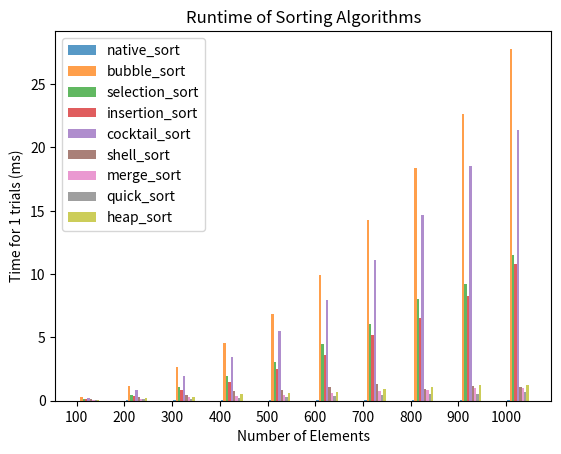

The matplotlib source for this figure:
# CSCI 220/620
# Summer 2022
# Assignment 5 - Empirical Performance of Sorting Algorithms
# [redacted]
import random
import math
import time
import pandas as pd
import matplotlib.pyplot as plt


def pseudo_random_list(size):
    rl = [0]
    for i in range(1, size):
        rl.append(rl[i - 1] + random.randint(1, 10))
    random.shuffle(rl)
    return rl


def print_list(arr, indexes):
    s = ""
    for i in range(len(arr)):
        s += "*" if i in indexes else " "
        s += str(arr[i]) + " "
    print(s)


def is_sorted(arr, n):
    for i in range(n - 1):
        if arr[i] > arr[i + 1]:
            return False
    return True


def native_sort(arr, n, verbose=True):
    arr.sort()


# from https://www.geeksforgeeks.org/bubble-sort/
def bubble_sort(arr, n, verbose=True):
    for i in range(n):
        for j in range(0, n - i - 1):
            if arr[j] > arr[j + 1]:
                arr[j], arr[j + 1] = arr[j + 1], arr[j]
                if verbose:
                    print_list(arr, [j, j+1])


# from https://www.geeksforgeeks.org/selection-sort/
def selection_sort(arr, n, verbose=True):
    for i in range(n):
        min_idx = i
        for j in range(i + 1, n):
            if arr[min_idx] > arr[j]:
                min_idx = j
        arr[i], arr[min_idx] = arr[min_idx], arr[i]
        if verbose:
            print_list(arr, [i, min_idx])


# from https://www.geeksforgeeks.org/insertion-sort/
def insertion_sort(arr, n, verbose=True):
    for i in range(1, n):
        key = arr[i]
        j = i - 1
        while j >= 0 and key < arr[j]:
            arr[j + 1] = arr[j]
            j -= 1
        arr[j + 1] = key
        if verbose:
            print_list(arr, [i, j+1])


# from https://www.geeksforgeeks.org/cocktail-sort/
def cocktail_sort(arr, n, verbose):
    swapped = True
    start = 0
    end = n - 1
    while swapped:
        swapped = False
        for i in range(start, end):
            if arr[i] > arr[i + 1]:
                arr[i], arr[i + 1] = arr[i + 1], arr[i]
                swapped = True
        if not swapped:
            break
        swapped = False
        end = end - 1
        for i in range(end - 1, start - 1, -1):
            if arr[i] > arr[i + 1]:
                arr[i], arr[i + 1] = arr[i + 1], arr[i]
                swapped = True
        start = start + 1
        if verbose:
            print_list(arr, [start, end])


# from https://www.geeksforgeeks.org/shellsort/
def shell_sort(arr, n, verbose):
    gap = int(n / 2)
    while gap > 0:
        j = gap
        while j < n:
            i = j - gap
            while i >= 0:
                if arr[i + gap] > arr[i]:
                    break
                else:
                    arr[i + gap], arr[i] = arr[i], arr[i + gap]
                i = i - gap
            j += 1
            if verbose:
                print_list(arr, [i, j])
        gap = int(gap / 2)


# from https://www.geeksforgeeks.org/merge-sort/
def merge_sort(arr, n, verbose):
    if n > 1:
        mid = int(n / 2)
        L = arr[:mid]
        R = arr[mid:]
        merge_sort(L, len(L), verbose)
        merge_sort(R, len(R), verbose)
        i = j = k = 0
        while i < len(L) and j < len(R):
            if L[i] < R[j]:
                arr[k] = L[i]
                i += 1
            else:
                arr[k] = R[j]
                j += 1
            k += 1
        while i < len(L):
            arr[k] = L[i]
            i += 1
            k += 1
        while j < len(R):
            arr[k] = R[j]
            j += 1
            k += 1


# from https://www.geeksforgeeks.org/quick-sort/
def qs_partition(arr, low, high):
    pivot = arr[high]
    i = low - 1
    for j in range(low, high):
        if arr[j] <= pivot:
            i = i + 1
            arr[i], arr[j] = arr[j], arr[i]
    arr[i + 1], arr[high] = arr[high], arr[i + 1]
    return i + 1


# from https://www.geeksforgeeks.org/quick-sort/
def quick_sort_rec(arr, low, high, verbose):
    if low < high:
        pi = qs_partition(arr, low, high)
        quick_sort_rec(arr, low, pi - 1, verbose)
        quick_sort_rec(arr, pi + 1, high, verbose)
        if verbose:
            print_list(arr, [low, pi, high])


def quick_sort(arr, n, verbose):
    quick_sort_rec(arr, 0, n-1, verbose)


# from https://www.geeksforgeeks.org/heap-sort/
def heapify(arr, n, i):
    largest = i
    l = 2 * i + 1
    r = 2 * i + 2
    if l < n and arr[largest] < arr[l]:
        largest = l
    if r < n and arr[largest] < arr[r]:
        largest = r
    if largest != i:
        arr[i], arr[largest] = arr[largest], arr[i]  # swap
        heapify(arr, n, largest)


# from https://www.geeksforgeeks.org/heap-sort/
def heap_sort(arr, n, verbose):
    for i in range(int(n / 2 - 1), -1, -1):
        heapify(arr, n, i)
    for i in range(n - 1, 0, -1):
        arr[i], arr[0] = arr[0], arr[i]
        heapify(arr, i, 0)
        if verbose:
            print_list(arr, [i, 0])


def plot_times(dict_sorts, sorts, trials, sizes):
    sort_num = 0
    plt.xticks([j for j in range(len(sizes))], [str(size) for size in sizes])
    for sort_alg in sorts:
        sort_num += 1
        d = dict_sorts[sort_alg.__name__]
        x_axis = [j + .05 * sort_num for j in range(len(sizes))]
        y_axis = [d[i] for i in sizes]  # time
        plt.bar(x_axis, y_axis, width=.05, alpha=.75, label=sort_alg.__name__)
    plt.legend()
    plt.title("Runtime of Sorting Algorithms")
    plt.xlabel("Number of Elements")
    plt.ylabel("Time for " + str(trials) + " trials (ms)")
    plt.savefig("Assignment5.png")
    plt.show()


def main():
    sorts = [native_sort, bubble_sort, selection_sort, insertion_sort, cocktail_sort, shell_sort, merge_sort,
             quick_sort, heap_sort]
    dict_sorts = {}
    for sort_alg in sorts:
        dict_sorts[sort_alg.__name__] = {}
    trials = 1
    sizes = [100 * i for i in range(1, 11)]
    for size in sizes:
        for sort_alg in sorts:
            dict_sorts[sort_alg.__name__][size] = 0
        for trial in range(1, trials + 1):
            arr = pseudo_random_list(size)
            for sort_alg in sorts:
                arr_copy = arr.copy()
                start_time = time.time()
                sort_alg(arr_copy, size, verbose=False)
                end_time = time.time()
                net_time = end_time - start_time
                dict_sorts[sort_alg.__name__][size] += 1000 * net_time
                if not is_sorted(arr_copy, size):
                    print("Error in sort", sort_alg.__name__, size)
    pd.set_option("display.max_rows", 500)
    pd.set_option("display.max_columns", 500)
    pd.set_option("display.width", 1000)
    df = pd.DataFrame.from_dict(dict_sorts).T
    print(df)
    plot_times(dict_sorts, sorts, trials, sizes)


if __name__ == "__main__":
    main()
